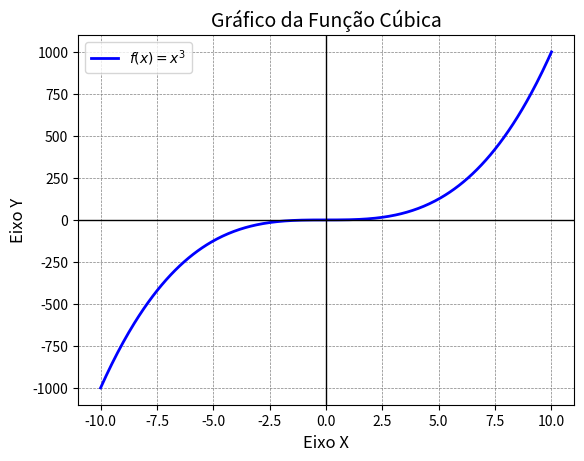

The matplotlib source for this figure:
import numpy as np
import matplotlib.pyplot as plt

import numpy as np
import matplotlib.pyplot as plt

# 1. Define os valores de x (de -10 a 10, gerando 400 pontos para uma curva suave)
x = np.linspace(-10, 10, 400)

# 2. Calcula os valores de y para a função x^3
y = x**3

# 3. Configura e plota o gráfico
plt.plot(x, y, label='$f(x) = x^3$', color='blue', linewidth=2)

# 4. Adiciona título, rótulos e grade para deixar o visual mais profissional
plt.title('Gráfico da Função Cúbica', fontsize=14)
plt.xlabel('Eixo X', fontsize=12)
plt.ylabel('Eixo Y', fontsize=12)
plt.axhline(0, color='black',linewidth=1) # Linha do eixo X
plt.axvline(0, color='black',linewidth=1) # Linha do eixo Y
plt.grid(color='gray', linestyle='--', linewidth=0.5)
plt.legend()
